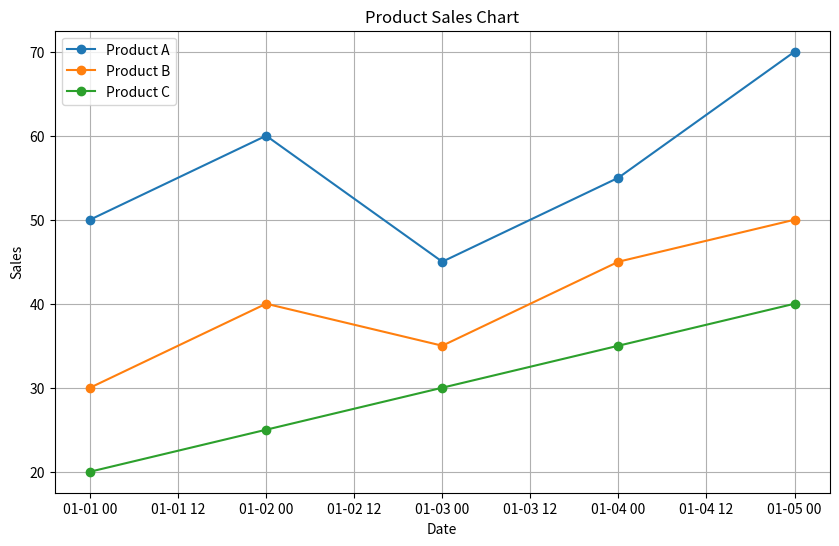

Python code for this plot:
import pandas as pd
import matplotlib.pyplot as plt

# Creating a fictitious dataset
data = {
    'Date': ['2023-01-01', '2023-01-02', '2023-01-03', '2023-01-04', '2023-01-05'],
    'Product A': [50, 60, 45, 55, 70],
    'Product B': [30, 40, 35, 45, 50],
    'Product C': [20, 25, 30, 35, 40],
}

# Converting data to a DataFrame
df = pd.DataFrame(data)

# Converting the 'Date' column to date format
df['Date'] = pd.to_datetime(df['Date'])

# Displaying general information about the data
print("General information about the data:")
print(df.info())

# Displaying the first rows of data
print("\nFirst rows of data:")
print(df.head())

# Describing the statistical summary of the data
print("\nDescriptive statistics:")
print(df.describe())

# Plotting sales over dates
plt.figure(figsize=(10, 6))
plt.plot(df['Date'], df['Product A'], label='Product A', marker='o')
plt.plot(df['Date'], df['Product B'], label='Product B', marker='o')
plt.plot(df['Date'], df['Product C'], label='Product C', marker='o')

plt.title('Product Sales Chart')
plt.xlabel('Date')
plt.ylabel('Sales')
plt.legend()
plt.grid(True)
plt.show()
